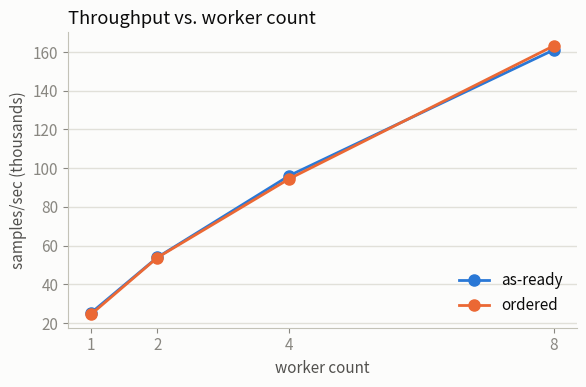

This chart was generated by the following Python code: (Note: this script raises an exception after producing the figure.)
"""Generates the benchmark plots embedded in the project README.

Data points below are hardcoded from specific runs of the bench/ tools on
one development machine (see the README's "Reproducing these numbers"
section for the exact commands) -- this script only renders them, it does
not re-run the benchmarks. Re-run the underlying tools and update the
arrays below to regenerate with fresh numbers.

Usage: python3 bench/plot_results.py
Requires: matplotlib (see bench/requirements.txt)
"""

import matplotlib.pyplot as plt
import matplotlib.ticker as mticker

# ---- palette (validated: see project session notes on the dataviz skill) ----
SURFACE = "#fcfcfb"
INK_PRIMARY = "#0b0b0b"
INK_SECONDARY = "#52514e"
INK_MUTED = "#898781"
GRIDLINE = "#e1e0d9"
AXIS = "#c3c2b7"
BLUE = "#2a78d6"  # categorical slot 1 / sequential hue
ORANGE = "#eb6834"  # categorical slot 2

plt.rcParams.update(
    {
        "figure.facecolor": SURFACE,
        "axes.facecolor": SURFACE,
        "savefig.facecolor": SURFACE,
        "text.color": INK_PRIMARY,
        "axes.labelcolor": INK_SECONDARY,
        "xtick.color": INK_MUTED,
        "ytick.color": INK_MUTED,
        "axes.edgecolor": AXIS,
        "font.family": "sans-serif",
        "font.size": 11,
    }
)


def _style_axes(ax, ylabel: str):
    ax.grid(True, axis="y", color=GRIDLINE, linewidth=1, zorder=0)
    ax.set_axisbelow(True)
    for spine in ("top", "right"):
        ax.spines[spine].set_visible(False)
    for spine in ("left", "bottom"):
        ax.spines[spine].set_color(AXIS)
    ax.set_ylabel(ylabel, color=INK_SECONDARY)
    ax.yaxis.set_major_formatter(mticker.FuncFormatter(lambda v, _: f"{v:,.0f}"))


def plot_throughput_vs_workers():
    workers = [1, 2, 4, 8]
    as_ready = [25.35, 53.94, 96.22, 161.12]
    ordered = [24.58, 53.80, 94.58, 163.23]

    fig, ax = plt.subplots(figsize=(6, 4))
    ax.plot(workers, as_ready, color=BLUE, linewidth=2, marker="o", markersize=8, label="as-ready")
    ax.plot(workers, ordered, color=ORANGE, linewidth=2, marker="o", markersize=8, label="ordered")
    ax.set_xticks(workers)
    ax.set_xlabel("worker count", color=INK_SECONDARY)
    _style_axes(ax, "samples/sec (thousands)")
    ax.set_title("Throughput vs. worker count", color=INK_PRIMARY, loc="left")
    ax.legend(frameon=False, loc="lower right")
    fig.tight_layout()
    fig.savefig("docs/plots/throughput_vs_workers.png", dpi=150)
    plt.close(fig)


def plot_starvation_vs_workers():
    workers = [1, 2, 4, 8]
    idle_pct = [94.48, 89.33, 52.77, 53.01]

    fig, ax = plt.subplots(figsize=(6, 4))
    ax.plot(workers, idle_pct, color=BLUE, linewidth=2, marker="o", markersize=8)
    ax.set_xticks(workers)
    ax.set_xlabel("worker count", color=INK_SECONDARY)
    ax.set_ylim(0, 100)
    _style_axes(ax, "consumer idle time (%)")
    ax.set_title("Starvation vs. worker count", color=INK_PRIMARY, loc="left")
    fig.tight_layout()
    fig.savefig("docs/plots/starvation_vs_workers.png", dpi=150)
    plt.close(fig)


def plot_starvation_vs_depth():
    depth = [1, 4, 16, 64]
    idle_pct = [90.74, 90.03, 90.26, 90.64]

    fig, ax = plt.subplots(figsize=(6, 4))
    ax.plot(depth, idle_pct, color=BLUE, linewidth=2, marker="o", markersize=8)
    ax.set_xscale("log", base=4)
    ax.set_xticks(depth)
    ax.get_xaxis().set_major_formatter(mticker.ScalarFormatter())
    ax.set_xlabel("prefetch depth (samples)", color=INK_SECONDARY)
    ax.set_ylim(0, 100)
    _style_axes(ax, "consumer idle time (%)")
    ax.set_title("Starvation vs. prefetch depth", color=INK_PRIMARY, loc="left")
    fig.tight_layout()
    fig.savefig("docs/plots/starvation_vs_depth.png", dpi=150)
    plt.close(fig)


def plot_cost_sweep():
    cost = [1000, 5000, 20000, 100000, 300000, 1000000]
    throughput = [297.4, 208.4, 96.5, 25.0, 8.79, 2.74]

    fig, ax = plt.subplots(figsize=(6, 4))
    ax.plot(cost, throughput, color=BLUE, linewidth=2, marker="o", markersize=8)
    ax.set_xscale("log")
    ax.set_yscale("log")
    ax.set_xlabel("generator cost knob (busy-loop iterations, log scale)", color=INK_SECONDARY)
    _style_axes(ax, "samples/sec (thousands)")
    ax.set_title("Throughput vs. augmentation cost", color=INK_PRIMARY, loc="left")
    fig.tight_layout()
    fig.savefig("docs/plots/cost_sweep.png", dpi=150)
    plt.close(fig)


def plot_memory_vs_depth():
    depth = [1, 2, 4, 8, 16, 32, 64]
    peak_rss_mb = [7.89, 12.42, 12.31, 20.83, 32.86, 61.97, 94.13]

    fig, ax = plt.subplots(figsize=(6, 4))
    ax.plot(depth, peak_rss_mb, color=BLUE, linewidth=2, marker="o", markersize=8)
    ax.set_xscale("log", base=2)
    ax.set_xticks(depth)
    ax.get_xaxis().set_major_formatter(mticker.ScalarFormatter())
    ax.set_xlabel("prefetch depth (batches)", color=INK_SECONDARY)
    _style_axes(ax, "peak RSS (MB)")
    ax.set_title("Peak memory vs. prefetch depth", color=INK_PRIMARY, loc="left")
    fig.tight_layout()
    fig.savefig("docs/plots/memory_vs_depth.png", dpi=150)
    plt.close(fig)


def plot_pytorch_comparison():
    workers = [1, 2, 4, 8]
    ours = [25.35, 53.94, 96.22, 161.12]
    pytorch_steady = [5.70, 10.88, 19.03, 30.74]

    fig, ax = plt.subplots(figsize=(6, 4))
    ax.plot(workers, ours, color=BLUE, linewidth=2, marker="o", markersize=8, label="this project")
    ax.plot(workers, pytorch_steady, color=ORANGE, linewidth=2, marker="o", markersize=8, label="PyTorch DataLoader (steady-state)")
    ax.set_xticks(workers)
    ax.set_yscale("log")
    ax.set_xlabel("worker count", color=INK_SECONDARY)
    _style_axes(ax, "samples/sec (thousands, log scale)")
    ax.set_title("Throughput vs. PyTorch DataLoader", color=INK_PRIMARY, loc="left")
    ax.legend(frameon=False, loc="lower right")
    fig.tight_layout()
    fig.savefig("docs/plots/pytorch_comparison.png", dpi=150)
    plt.close(fig)


def main():
    plot_throughput_vs_workers()
    plot_starvation_vs_workers()
    plot_starvation_vs_depth()
    plot_cost_sweep()
    plot_memory_vs_depth()
    plot_pytorch_comparison()
    print("wrote docs/plots/*.png")


if __name__ == "__main__":
    main()
